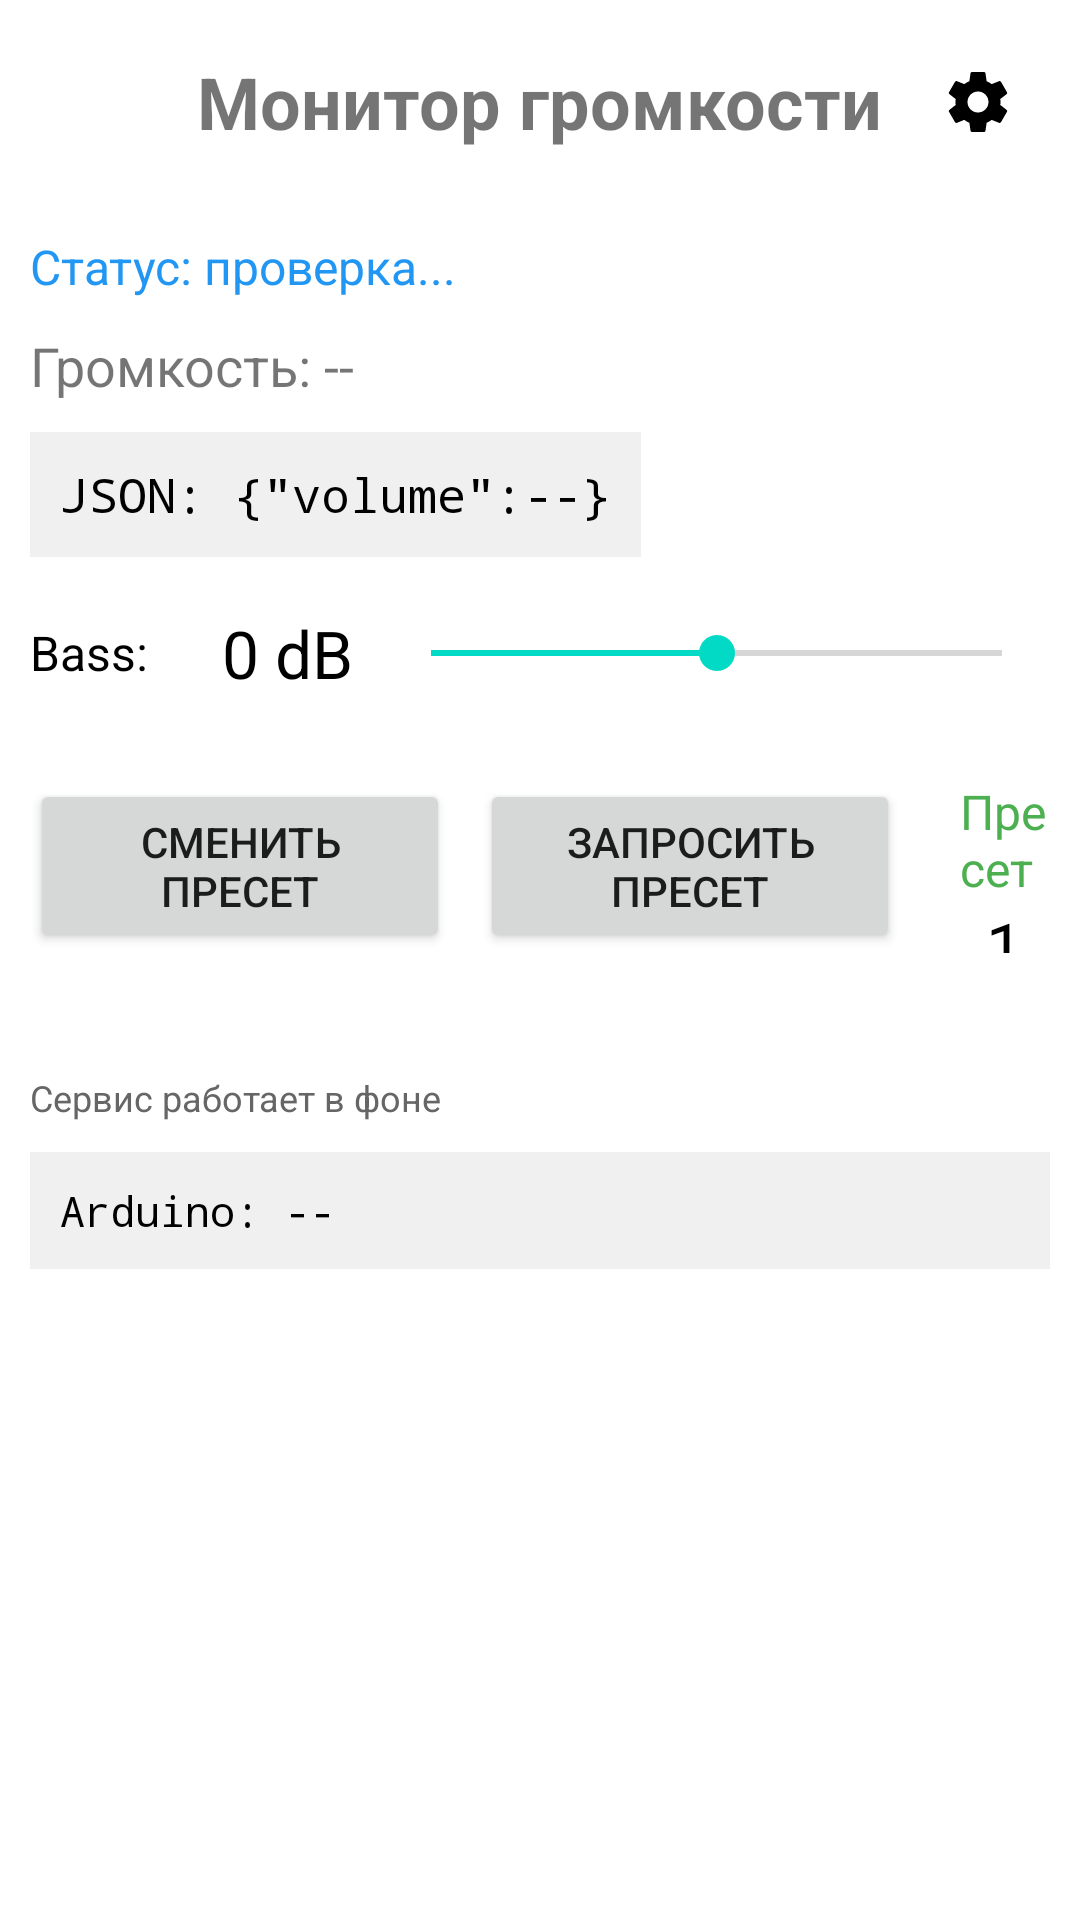

Write the Android layout XML for this screen, with the resource values it uses.
<!-- AndroidManifest.xml: application theme Theme.VolumeMonitor -->
<!-- res/layout/activity_main.xml -->
<?xml version="1.0" encoding="utf-8"?>
<ScrollView xmlns:android="http://schemas.android.com/apk/res/android"
    xmlns:app="http://schemas.android.com/apk/res-auto"
    android:layout_width="match_parent"
    android:layout_height="match_parent"
    android:background="#FFFFFF">

    <LinearLayout
        android:layout_width="match_parent"
        android:layout_height="wrap_content"
        android:orientation="vertical"
        android:padding="10dp">

        <RelativeLayout
            android:layout_width="match_parent"
            android:layout_height="wrap_content"
            android:layout_marginBottom="20dp">

            <TextView
                android:layout_width="wrap_content"
                android:layout_height="wrap_content"
                android:layout_centerInParent="true"
                android:text="Монитор громкости"
                android:textSize="24sp"
                android:textStyle="bold" />

            <ImageButton
                android:id="@+id/settingsButton"
                android:layout_width="48dp"
                android:layout_height="48dp"
                android:layout_alignParentEnd="true"
                android:layout_centerVertical="true"
                android:background="@android:color/transparent"
                android:contentDescription="Настройки"
                app:srcCompat="@drawable/ic_settings" />

        </RelativeLayout>

        <TextView
            android:id="@+id/usbStatusTextView"
            android:layout_width="wrap_content"
            android:layout_height="wrap_content"
            android:text="Статус: проверка..."
            android:textColor="#2196F3"
            android:layout_marginBottom="10dp"
            android:textSize="16sp" />

        <TextView
            android:id="@+id/volumeTextView"
            android:layout_width="wrap_content"
            android:layout_height="wrap_content"
            android:text="Громкость: --"
            android:layout_marginBottom="10dp"
            android:textSize="18sp" />

        <TextView
            android:id="@+id/jsonTextView"
            android:layout_width="wrap_content"
            android:layout_height="wrap_content"
            android:text="JSON: {&quot;volume&quot;:--}"
            android:textSize="16sp"
            android:fontFamily="monospace"
            android:background="#F0F0F0"
            android:padding="10dp"
            android:textColor="#000000"
            android:layout_marginBottom="10dp" />

        <LinearLayout
            android:layout_width="match_parent"
            android:layout_height="44dp"
            android:layout_marginBottom="20dp"
            android:gravity="center_vertical"
            android:orientation="horizontal">

            <TextView
                android:layout_width="54dp"
                android:layout_height="wrap_content"
                android:layout_marginEnd="10dp"
                android:text="Bass:"
                android:textColor="#000000"
                android:textSize="16sp" />

            <TextView
                android:id="@+id/bassValueTextView"
                android:layout_width="wrap_content"
                android:layout_height="wrap_content"
                android:layout_marginEnd="10dp"
                android:text="0 dB"
                android:textColor="#000000"
                android:textSize="22dp" />

            <SeekBar
                android:id="@+id/bassSeekBar"
                android:layout_width="0dp"
                android:layout_height="wrap_content"
                android:layout_weight="1"
                android:max="12"
                android:progress="6" />

        </LinearLayout>

        <LinearLayout
            android:layout_width="wrap_content"
            android:layout_height="58dp"
            android:layout_marginBottom="20dp"
            android:gravity="center_vertical"
            android:orientation="horizontal">

            <Button
                android:id="@+id/changePresetButton"
                android:layout_width="140dp"
                android:layout_height="match_parent"
                android:layout_marginEnd="10dp"
                android:text="Сменить пресет" />

            <Button
                android:id="@+id/requestPresetButton"
                android:layout_width="140dp"
                android:layout_height="match_parent"
                android:layout_marginEnd="10dp"
                android:text="Запросить пресет" />

            <LinearLayout
                android:layout_width="match_parent"
                android:layout_height="58dp"
                android:gravity="center_horizontal"
                android:layout_marginStart="10dp"
                android:orientation="vertical">

                <TextView
                    android:id="@+id/presetTextView1"
                    android:layout_width="wrap_content"
                    android:layout_height="wrap_content"
                    android:text="Пресет"
                    android:textColor="#4CAF50"
                    android:textSize="16dp" />

                <TextView
                    android:id="@+id/presetTextView"
                    android:layout_width="wrap_content"
                    android:layout_height="match_parent"
                    android:text="1"
                    android:textColor="#000000"
                    android:textSize="22dp" />
            </LinearLayout>
        </LinearLayout>

        <TextView
            android:layout_width="wrap_content"
            android:layout_height="wrap_content"
            android:text="Сервис работает в фоне"
            android:textSize="12sp"
            android:textColor="#666666"
            android:layout_marginTop="20dp" />
        <ScrollView
            android:layout_width="match_parent"
            android:layout_height="200dp">
        <TextView
            android:id="@+id/arduinoResponseTextView"
            android:layout_width="match_parent"
            android:layout_height="wrap_content"
            android:text="Arduino: --"
            android:textSize="14sp"
            android:padding="10dp"
            android:fontFamily="monospace"
            android:background="#F0F0F0"
            android:layout_marginTop="10dp"
            android:textColor="#000000"
            android:layout_marginBottom="10dp" />
        </ScrollView>

    </LinearLayout>
</ScrollView>
<!-- resources referenced by this layout -->
<resources>
  <!-- drawable ic_settings (drawable) -->
  <vector xmlns:android="http://schemas.android.com/apk/res/android"
      android:width="24dp"
      android:height="24dp"
      android:viewportWidth="24"
      android:viewportHeight="24">
      <path
          android:fillColor="#000000"
          android:pathData="M19.43,12.98c0.04,-0.32 0.07,-0.64 0.07,-0.98s-0.03,-0.66 -0.07,-0.98l2.11,-1.65c0.19,-0.15 0.24,-0.42 0.12,-0.64l-2,-3.46c-0.12,-0.22 -0.39,-0.3 -0.61,-0.22l-2.49,1c-0.52,-0.4 -1.08,-0.73 -1.69,-0.98l-0.38,-2.65C14.46,2.18 14.25,2 14,2h-4c-0.25,0 -0.46,0.18 -0.49,0.42L9.13,5.07c-0.61,0.25 -1.17,0.59 -1.69,0.98l-2.49,-1c-0.23,-0.09 -0.49,0 -0.61,0.22l-2,3.46c-0.13,0.22 -0.07,0.49 0.12,0.64l2.11,1.65c-0.04,0.32 -0.07,0.65 -0.07,0.98s0.03,0.66 0.07,0.98l-2.11,1.65c-0.19,0.15 -0.24,0.42 -0.12,0.64l2,3.46c0.12,0.22 0.39,0.3 0.61,0.22l2.49,-1c0.52,0.4 1.08,0.73 1.69,0.98l0.38,2.65c0.03,0.24 0.24,0.42 0.49,0.42h4c0.25,0 0.46,-0.18 0.49,-0.42l0.38,-2.65c0.61,-0.25 1.17,-0.59 1.69,-0.98l2.49,1c0.23,0.09 0.49,0 0.61,-0.22l2,-3.46c0.12,-0.22 0.07,-0.49 -0.12,-0.64l-2.11,-1.65zM12,15.5c-1.93,0 -3.5,-1.57 -3.5,-3.5s1.57,-3.5 3.5,-3.5 3.5,1.57 3.5,3.5 -1.57,3.5 -3.5,3.5z" />
  </vector>
  <style name="Theme.VolumeMonitor" parent="Theme.MaterialComponents.DayNight.DarkActionBar">
          
          <item name="colorPrimary">@color/purple_500</item>
          <item name="colorPrimaryVariant">@color/purple_700</item>
          <item name="colorOnPrimary">@color/white</item>
          
          <item name="colorSecondary">@color/teal_200</item>
          <item name="colorSecondaryVariant">@color/teal_700</item>
          <item name="colorOnSecondary">@color/black</item>
          
          <item name="android:statusBarColor" tools:targetApi="21">?attr/colorPrimaryVariant</item>
          
      </style>
  <!-- not gathered from this repository: default colours our renderer supplied (Android Studio template values) -->
  <color name="purple_500">#FF6200EE</color>
  <color name="purple_700">#FF3700B3</color>
  <color name="teal_200">#FF03DAC5</color>
  <color name="teal_700">#FF018786</color>
  <color name="black">#FF000000</color>
  <color name="white">#FFFFFFFF</color>
</resources>
